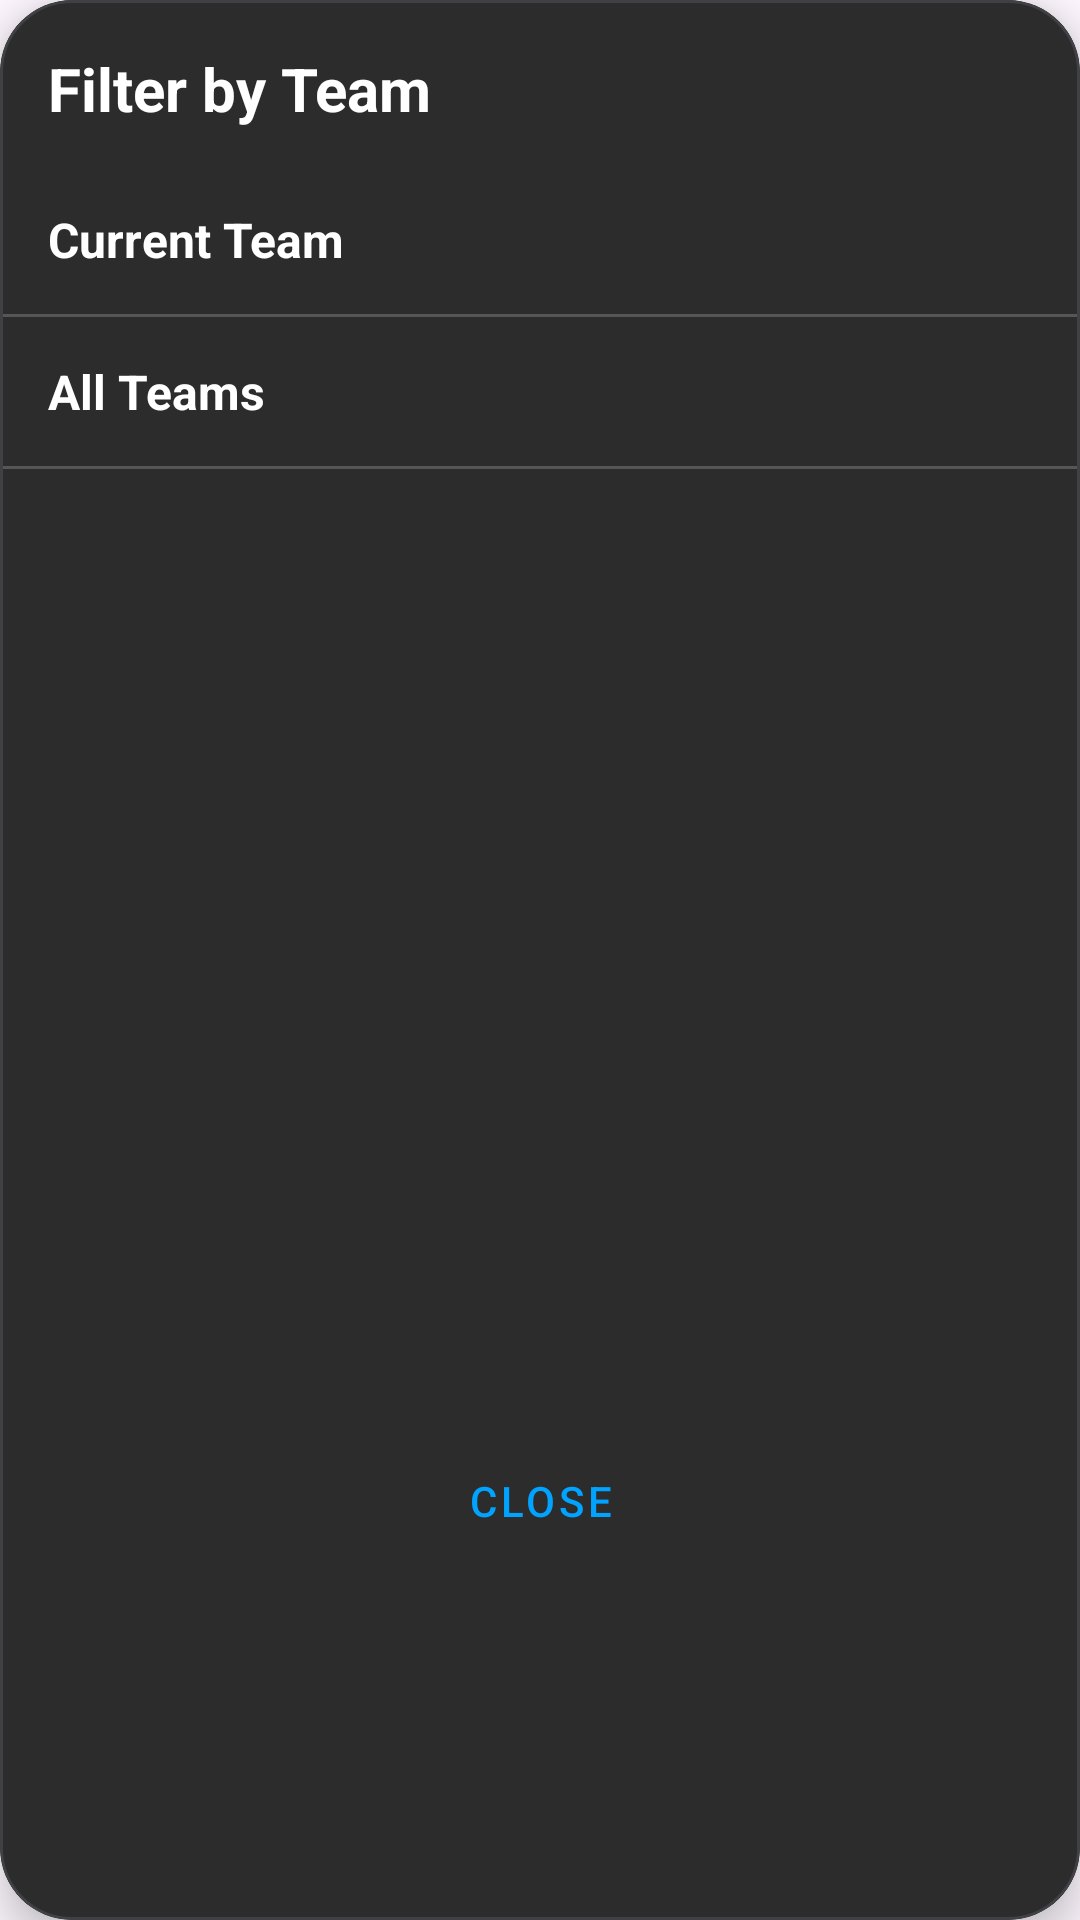

The Android layout XML behind this screen, and the referenced resources:
<!-- AndroidManifest.xml: application theme Theme.VexTeamApp -->
<!-- res/layout/dialog_match_results_filter.xml -->
<?xml version="1.0" encoding="utf-8"?>
<com.google.android.material.card.MaterialCardView xmlns:android="http://schemas.android.com/apk/res/android"
    xmlns:app="http://schemas.android.com/apk/res-auto"
    android:layout_width="match_parent"
    android:layout_height="wrap_content"
    app:cardBackgroundColor="#2C2C2C"
    app:cardCornerRadius="24dp"
    app:cardElevation="8dp"
    app:strokeColor="@color/divider_dark"
    app:strokeWidth="1dp">

    <LinearLayout
        android:layout_width="match_parent"
        android:layout_height="wrap_content"
        android:orientation="vertical"
        android:paddingTop="16dp"
        android:paddingBottom="8dp">

        <TextView
            android:layout_width="wrap_content"
            android:layout_height="wrap_content"
            android:layout_marginStart="16dp"
            android:layout_marginEnd="16dp"
            android:layout_marginBottom="12dp"
            android:text="@string/filter_by_team"
            android:textColor="@color/white"
            android:textSize="20sp"
            android:textStyle="bold" />

        <TextView
            android:id="@+id/myTeamRow"
            android:layout_width="match_parent"
            android:layout_height="wrap_content"
            android:background="?attr/selectableItemBackground"
            android:paddingStart="16dp"
            android:paddingTop="14dp"
            android:paddingEnd="16dp"
            android:paddingBottom="14dp"
            android:text="@string/my_team"
            android:textColor="@color/white"
            android:textSize="16sp"
            android:textStyle="bold" />

        <View
            android:layout_width="match_parent"
            android:layout_height="1dp"
            android:background="#33FFFFFF" />

        <TextView
            android:id="@+id/allTeamsRow"
            android:layout_width="match_parent"
            android:layout_height="wrap_content"
            android:background="?attr/selectableItemBackground"
            android:paddingStart="16dp"
            android:paddingTop="14dp"
            android:paddingEnd="16dp"
            android:paddingBottom="14dp"
            android:text="@string/all_teams"
            android:textColor="@color/white"
            android:textSize="16sp"
            android:textStyle="bold" />

        <View
            android:layout_width="match_parent"
            android:layout_height="1dp"
            android:background="#33FFFFFF" />

        <FrameLayout
            android:layout_width="match_parent"
            android:layout_height="320dp">

            <androidx.recyclerview.widget.RecyclerView
                android:id="@+id/teamsRecyclerView"
                android:layout_width="match_parent"
                android:layout_height="match_parent"
                android:clipToPadding="false"
                android:paddingBottom="8dp" />
        </FrameLayout>

        <Button
            android:id="@+id/closeButton"
            style="@style/Widget.MaterialComponents.Button.TextButton"
            android:layout_width="match_parent"
            android:layout_height="wrap_content"
            android:layout_marginHorizontal="16dp"
            android:text="@string/close"
            android:textColor="@color/cyber_blue" />
    </LinearLayout>

</com.google.android.material.card.MaterialCardView>
<!-- resources referenced by this layout -->
<resources>
  <color name="cyber_blue">#00A3FF</color>
  <color name="divider_dark">#3F4145</color>
  <color name="white">#FFFFFFFF</color>
  <string name="all_teams">All Teams</string>
  <string name="close">Close</string>
  <string name="filter_by_team">Filter by Team</string>
  <string name="my_team">Current Team</string>
  <style name="Theme.VexTeamApp" parent="Theme.Material3.DayNight.NoActionBar">
          <item name="android:statusBarColor">#212529</item>
          <item name="android:windowLightStatusBar">false</item>
  
          <item name="colorPrimary">#0d6efd</item>
      </style>
</resources>
